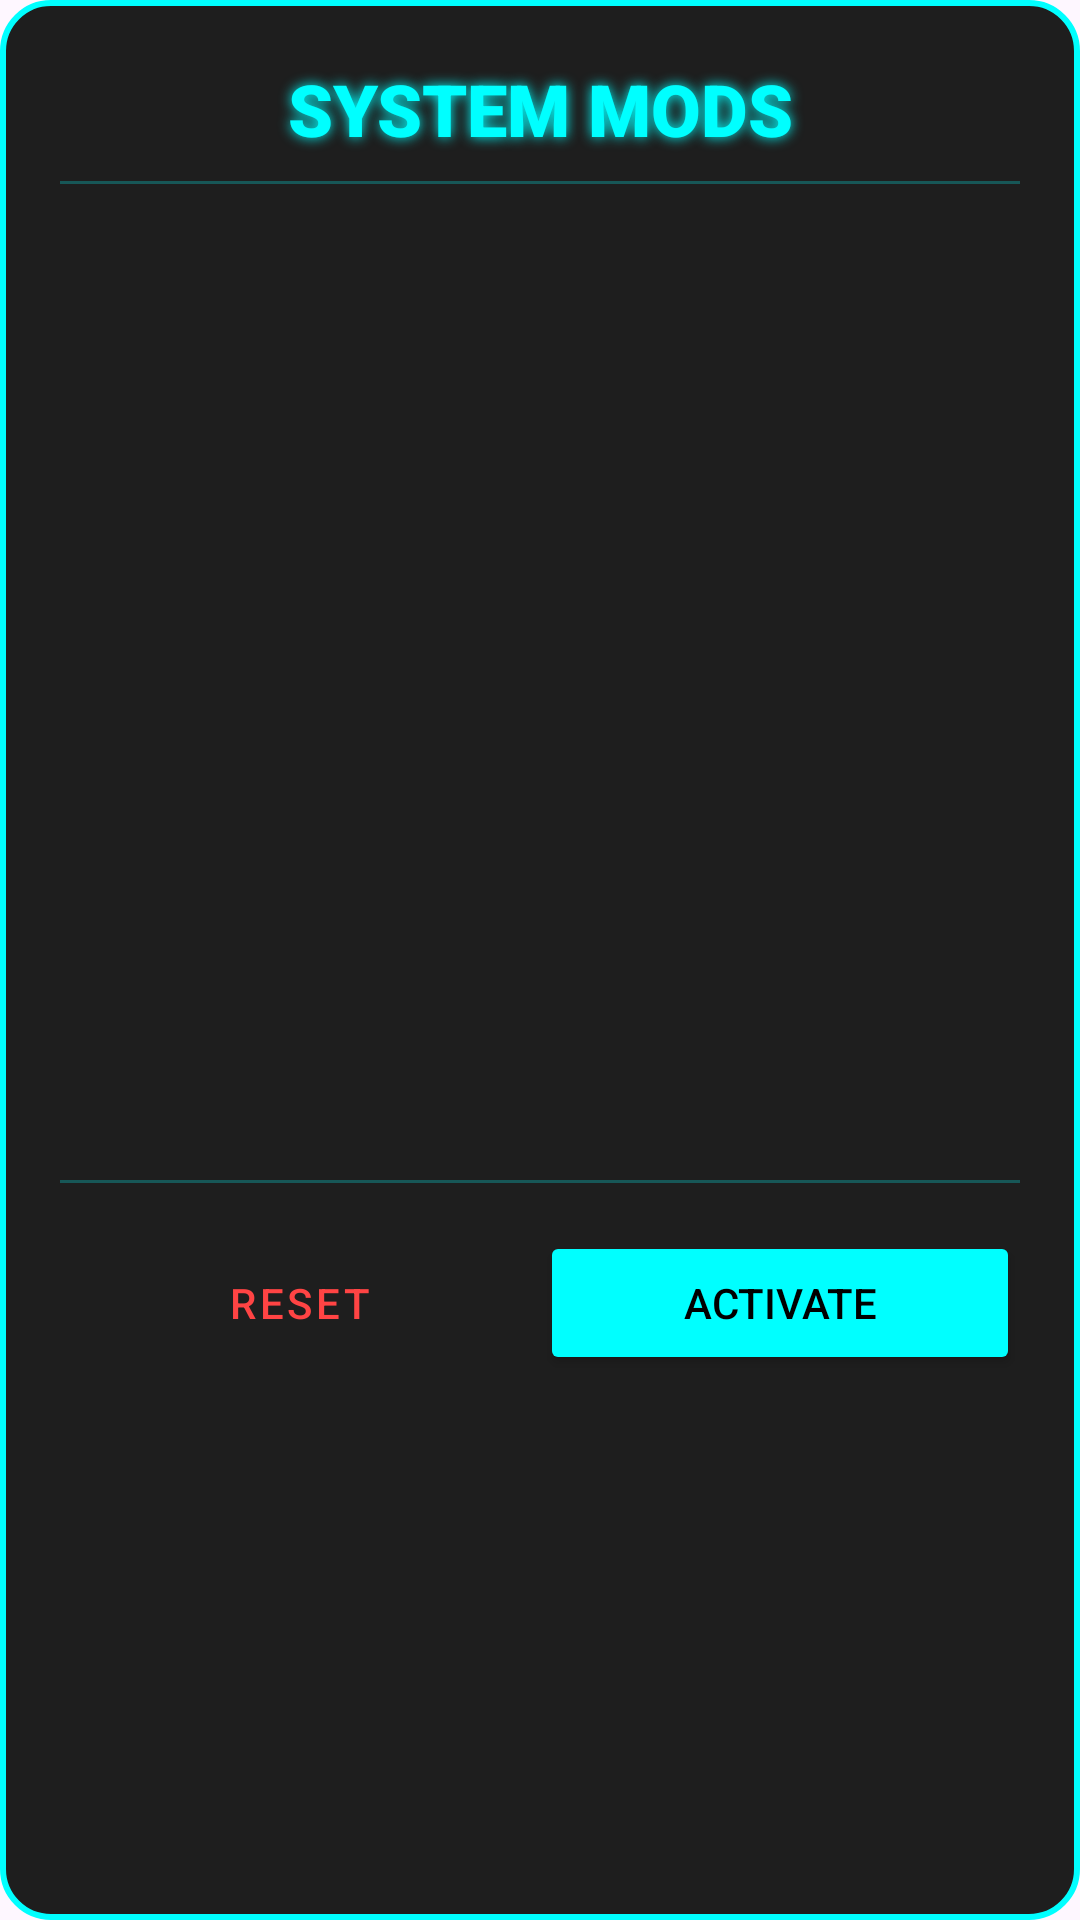

The Android layout XML behind this screen, and the referenced resources:
<!-- AndroidManifest.xml: application theme Theme.ChaserGame -->
<!-- res/layout/dialog_game_mods.xml -->
<?xml version="1.0" encoding="utf-8"?>
<LinearLayout xmlns:android="http://schemas.android.com/apk/res/android"
    xmlns:app="http://schemas.android.com/apk/res-auto"
    android:layout_width="match_parent"
    android:layout_height="wrap_content"
    android:background="@drawable/dialog_cyber_bg"
    android:orientation="vertical"
    android:padding="20dp">

    <TextView
        android:layout_width="match_parent"
        android:layout_height="wrap_content"
        android:fontFamily="sans-serif-black"
        android:gravity="center"
        android:shadowColor="#00FFFF"
        android:shadowDx="0"
        android:shadowDy="0"
        android:shadowRadius="10"
        android:text="SYSTEM MODS"
        android:textColor="#00FFFF"
        android:textSize="24sp" />

    <View
        android:layout_width="match_parent"
        android:layout_height="1dp"
        android:layout_marginTop="8dp"
        android:layout_marginBottom="16dp"
        android:background="#4000FFFF" />

    <androidx.recyclerview.widget.RecyclerView
        android:id="@+id/rv_mods_list"
        android:layout_width="match_parent"
        android:layout_height="300dp" />

    <View
        android:layout_width="match_parent"
        android:layout_height="1dp"
        android:layout_marginTop="16dp"
        android:layout_marginBottom="16dp"
        android:background="#4000FFFF" />

    <LinearLayout
        android:layout_width="match_parent"
        android:layout_height="wrap_content"
        android:orientation="horizontal">

        <Button
            android:id="@+id/btn_mods_reset"
            style="@style/Widget.MaterialComponents.Button.TextButton"
            android:layout_width="0dp"
            android:layout_height="wrap_content"
            android:layout_weight="1"
            android:text="RESET"
            android:textColor="#FF4444" />

        <Button
            android:id="@+id/btn_mods_activate"
            android:layout_width="0dp"
            android:layout_height="wrap_content"
            android:layout_weight="1"
            android:backgroundTint="#00FFFF"
            android:text="ACTIVATE"
            android:textColor="#000000"
            app:cornerRadius="8dp" />
    </LinearLayout>
</LinearLayout>
<!-- resources referenced by this layout -->
<resources>
  <!-- drawable dialog_cyber_bg (drawable) -->
  <?xml version="1.0" encoding="utf-8"?>
  <shape xmlns:android="http://schemas.android.com/apk/res/android"
      android:shape="rectangle">
      <corners android:radius="16dp" />
      <solid android:color="#F2121212" /> 
      <stroke
          android:width="2dp"
          android:color="#00FFFF" /> 
  </shape>
  <style name="Theme.ChaserGame" parent="Base.Theme.ChaserGame" />
  <style name="Base.Theme.ChaserGame" parent="Theme.Material3.DayNight.NoActionBar">
          
          
      </style>
</resources>
